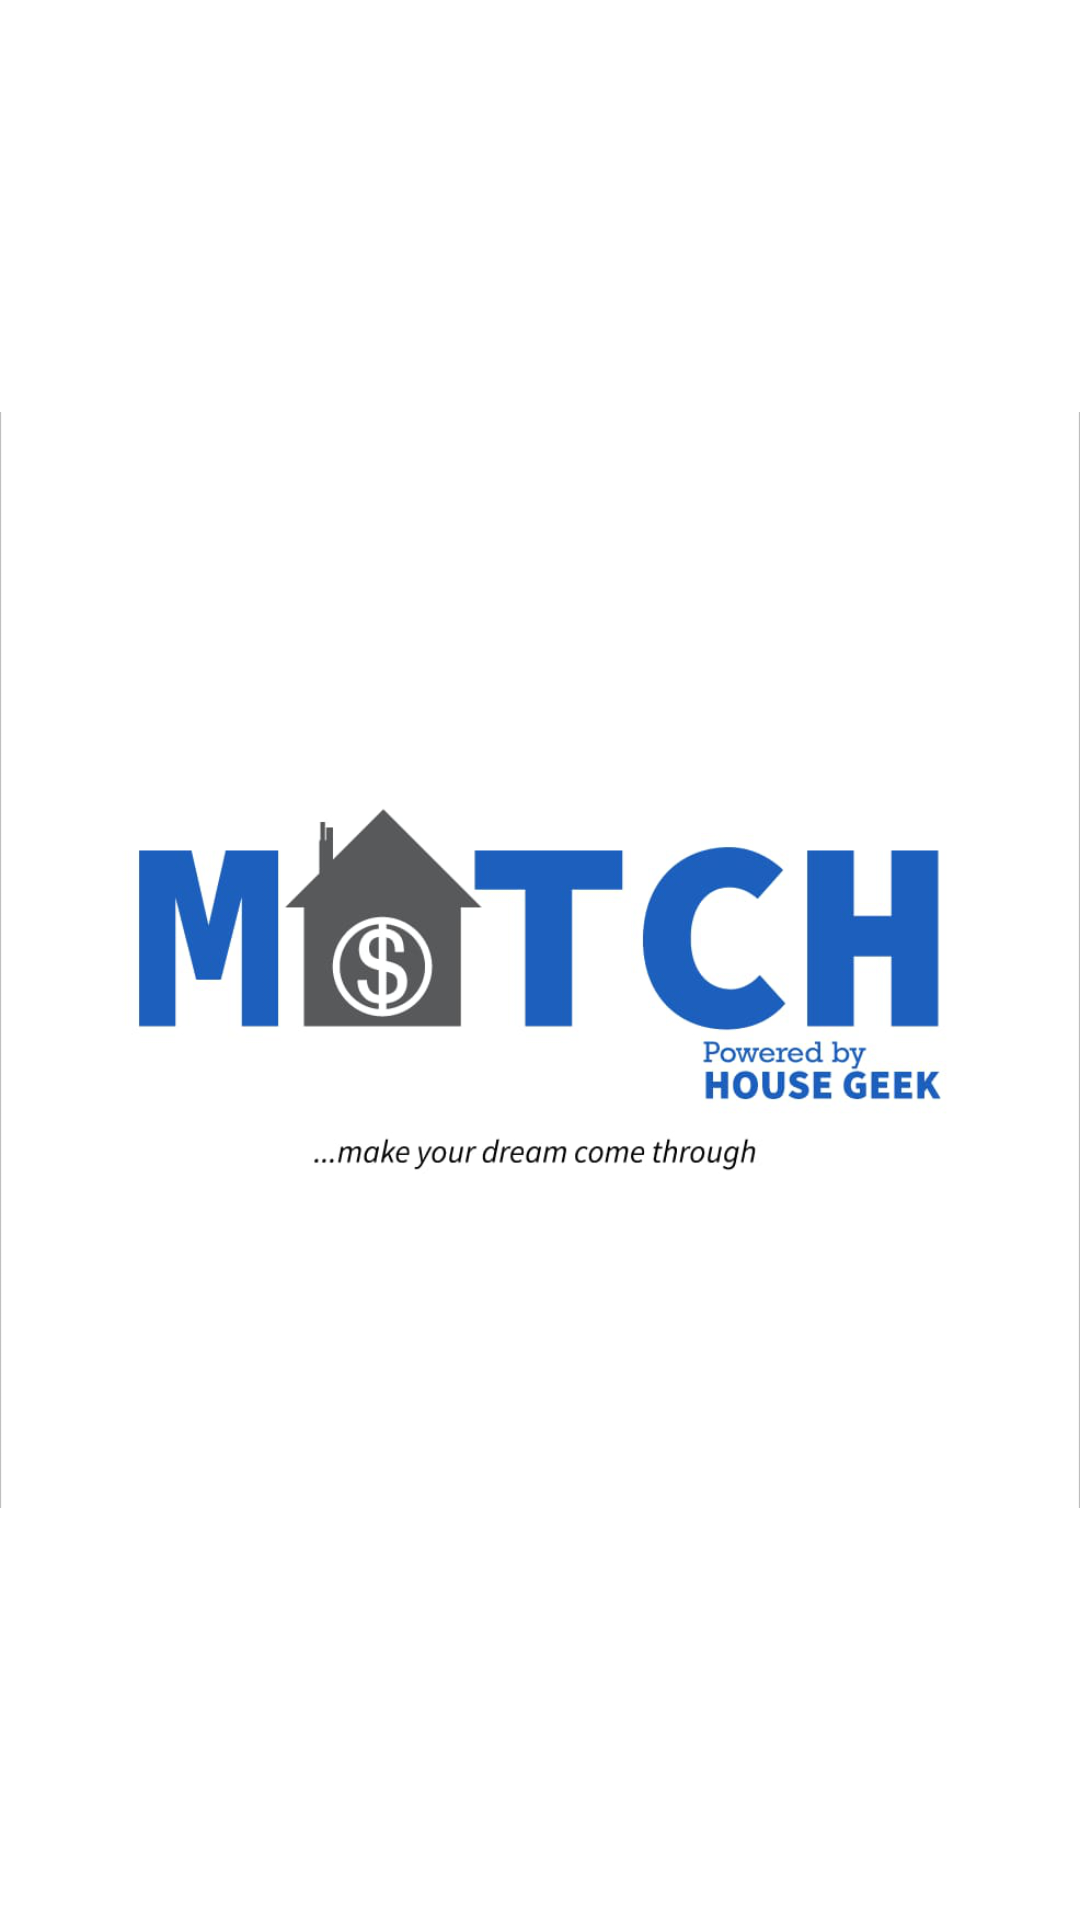

The Android layout XML behind this screen, and the referenced resources:
<!-- AndroidManifest.xml: application theme Theme.example -->
<!-- res/layout/activity_splash.xml -->
<?xml version="1.0" encoding="utf-8"?>
<androidx.constraintlayout.widget.ConstraintLayout xmlns:android="http://schemas.android.com/apk/res/android"
    xmlns:app="http://schemas.android.com/apk/res-auto"
    xmlns:tools="http://schemas.android.com/tools"
    android:layout_width="match_parent"
    android:layout_height="match_parent"
    tools:context=".SplashActivity">

    <ImageView
        android:id="@+id/imageViewlogo"
        android:layout_width="wrap_content"
        android:layout_height="wrap_content"
        android:background="@color/white"
        app:layout_constraintBottom_toBottomOf="parent"
        app:layout_constraintEnd_toEndOf="parent"
        app:layout_constraintStart_toStartOf="parent"
        app:layout_constraintTop_toTopOf="parent"
        app:layout_constraintVertical_bias="0.402"
        app:srcCompat="@drawable/logo" />

</androidx.constraintlayout.widget.ConstraintLayout>
<!-- resources referenced by this layout -->
<resources>
  <!-- drawable logo: png bitmap (drawable, 90326 bytes) -->
  <style name="Theme.example" parent="Theme.MaterialComponents.DayNight.DarkActionBar">
          
          <item name="colorPrimary">@color/purple_500</item>
          <item name="colorPrimaryVariant">@color/purple_700</item>
          <item name="colorOnPrimary">@color/white</item>
          
          <item name="colorSecondary">@color/teal_200</item>
          <item name="colorSecondaryVariant">@color/teal_700</item>
          <item name="colorOnSecondary">@color/black</item>
          
          <item name="android:statusBarColor" tools:targetApi="l">?attr/colorPrimaryVariant</item>
          
      </style>
  <!-- not gathered from this repository: default colours our renderer supplied (Android Studio template values) -->
  <color name="purple_500">#FF6200EE</color>
  <color name="purple_700">#FF3700B3</color>
  <color name="teal_200">#FF03DAC5</color>
  <color name="teal_700">#FF018786</color>
  <color name="black">#FF000000</color>
  <color name="white">#FFFFFFFF</color>
</resources>
